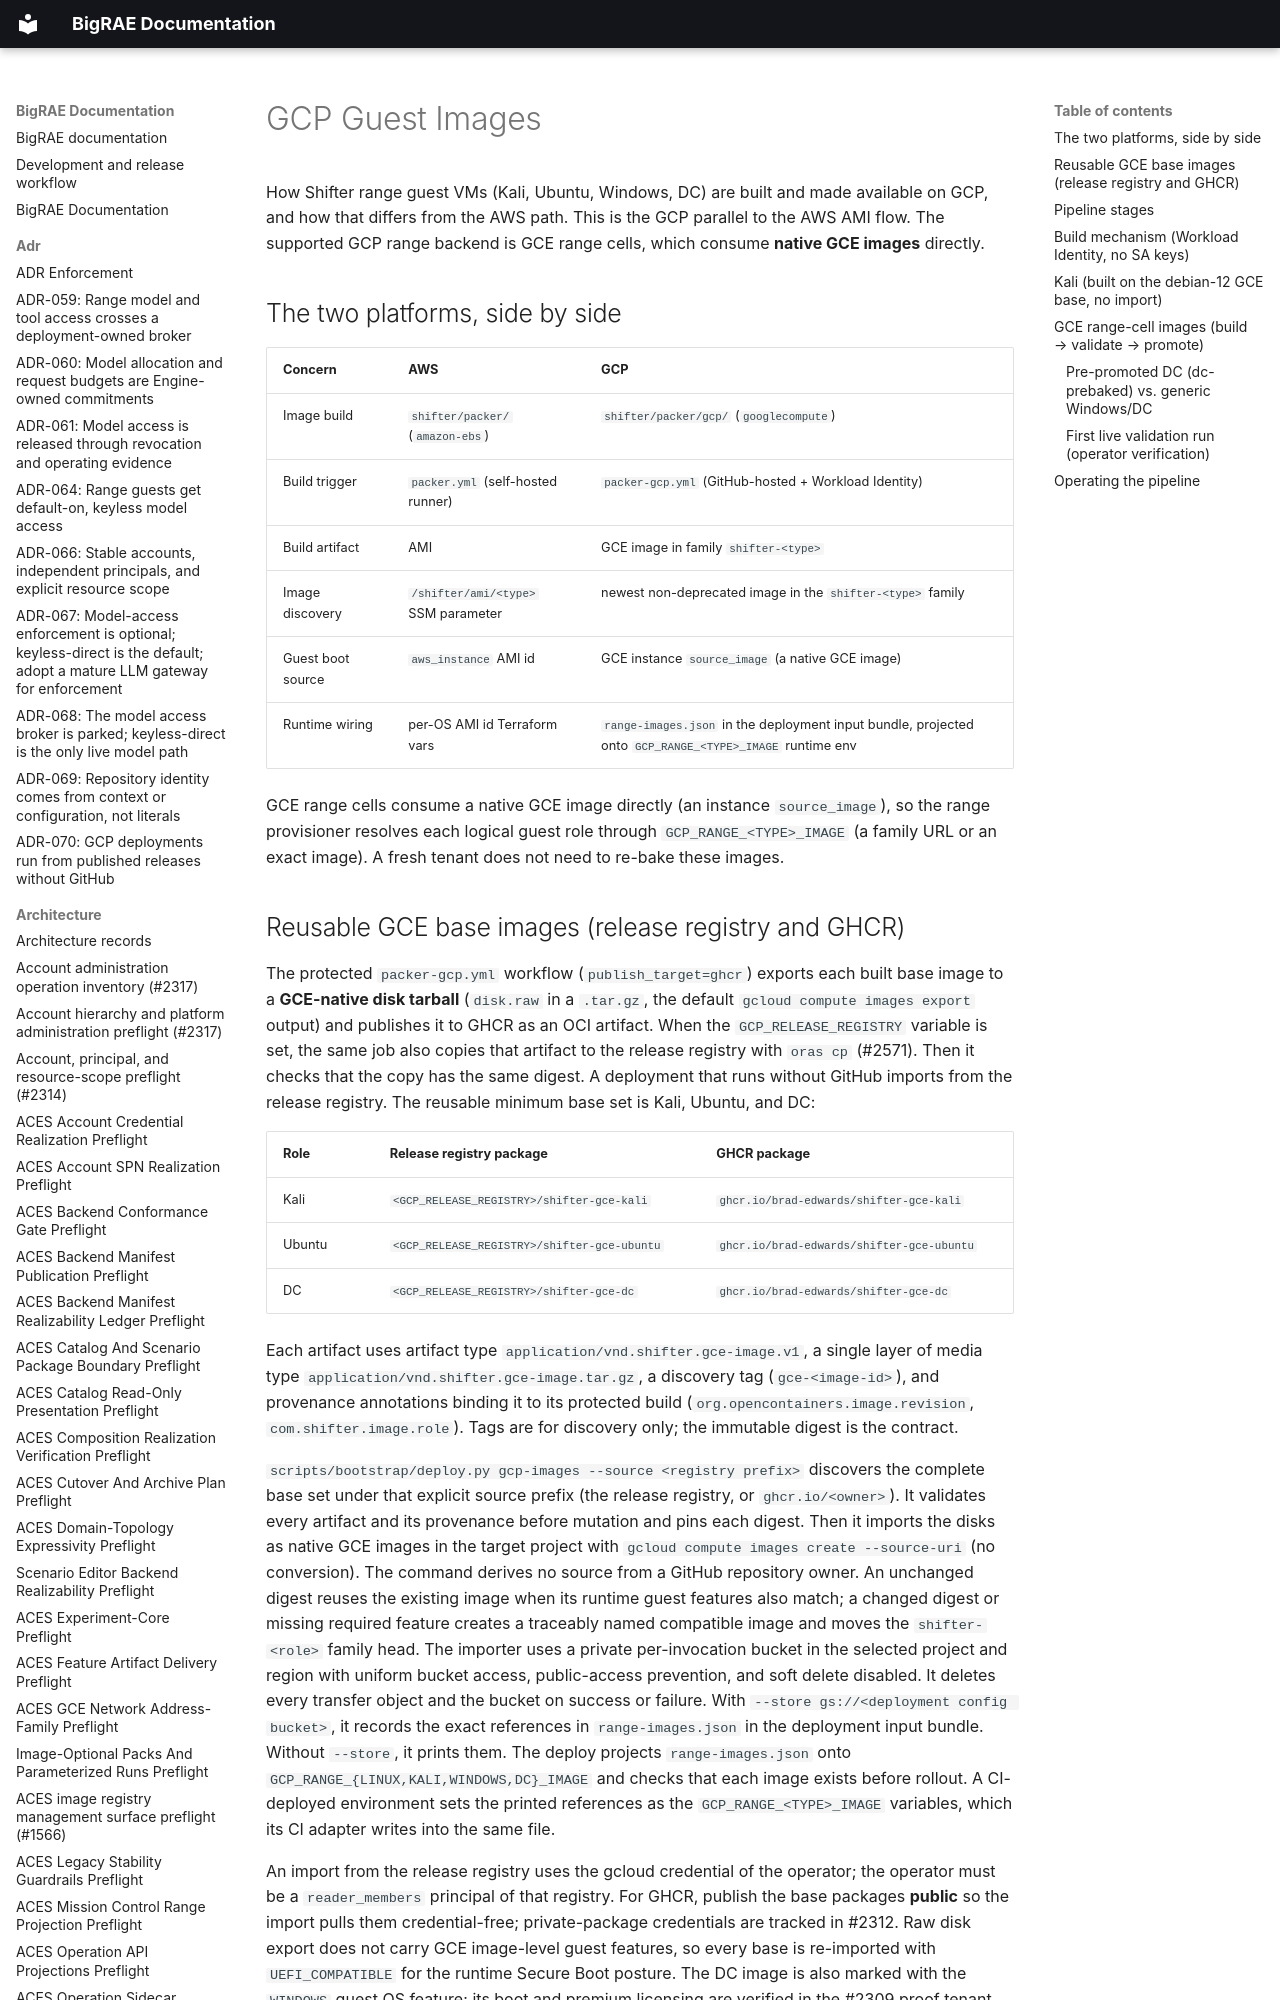

repository: Brad-Edwards/bigrae · page: architecture/gcp-guest-images/index.html · generator: mkdocs

# GCP Guest Images

How Shifter range guest VMs (Kali, Ubuntu, Windows, DC) are built and made
available on GCP, and how that differs from the AWS path. This is the GCP
parallel to the AWS AMI flow. The supported GCP range backend is GCE range
cells, which consume **native GCE images** directly.

## The two platforms, side by side

| Concern | AWS | GCP |
|---|---|---|
| Image build | `shifter/packer/` (`amazon-ebs`) | `shifter/packer/gcp/` (`googlecompute`) |
| Build trigger | `packer.yml` (self-hosted runner) | `packer-gcp.yml` (GitHub-hosted + Workload Identity) |
| Build artifact | AMI | GCE image in family `shifter-<type>` |
| Image discovery | `/shifter/ami/<type>` SSM parameter | newest non-deprecated image in the `shifter-<type>` family |
| Guest boot source | `aws_instance` AMI id | GCE instance `source_image` (a native GCE image) |
| Runtime wiring | per-OS AMI id Terraform vars | `range-images.json` in the deployment input bundle, projected onto `GCP_RANGE_<TYPE>_IMAGE` runtime env |

GCE range cells consume a native GCE image directly (an instance
`source_image`), so the range provisioner resolves each logical guest role
through `GCP_RANGE_<TYPE>_IMAGE` (a family URL or an exact image). A fresh
tenant does not need to re-bake these images.
